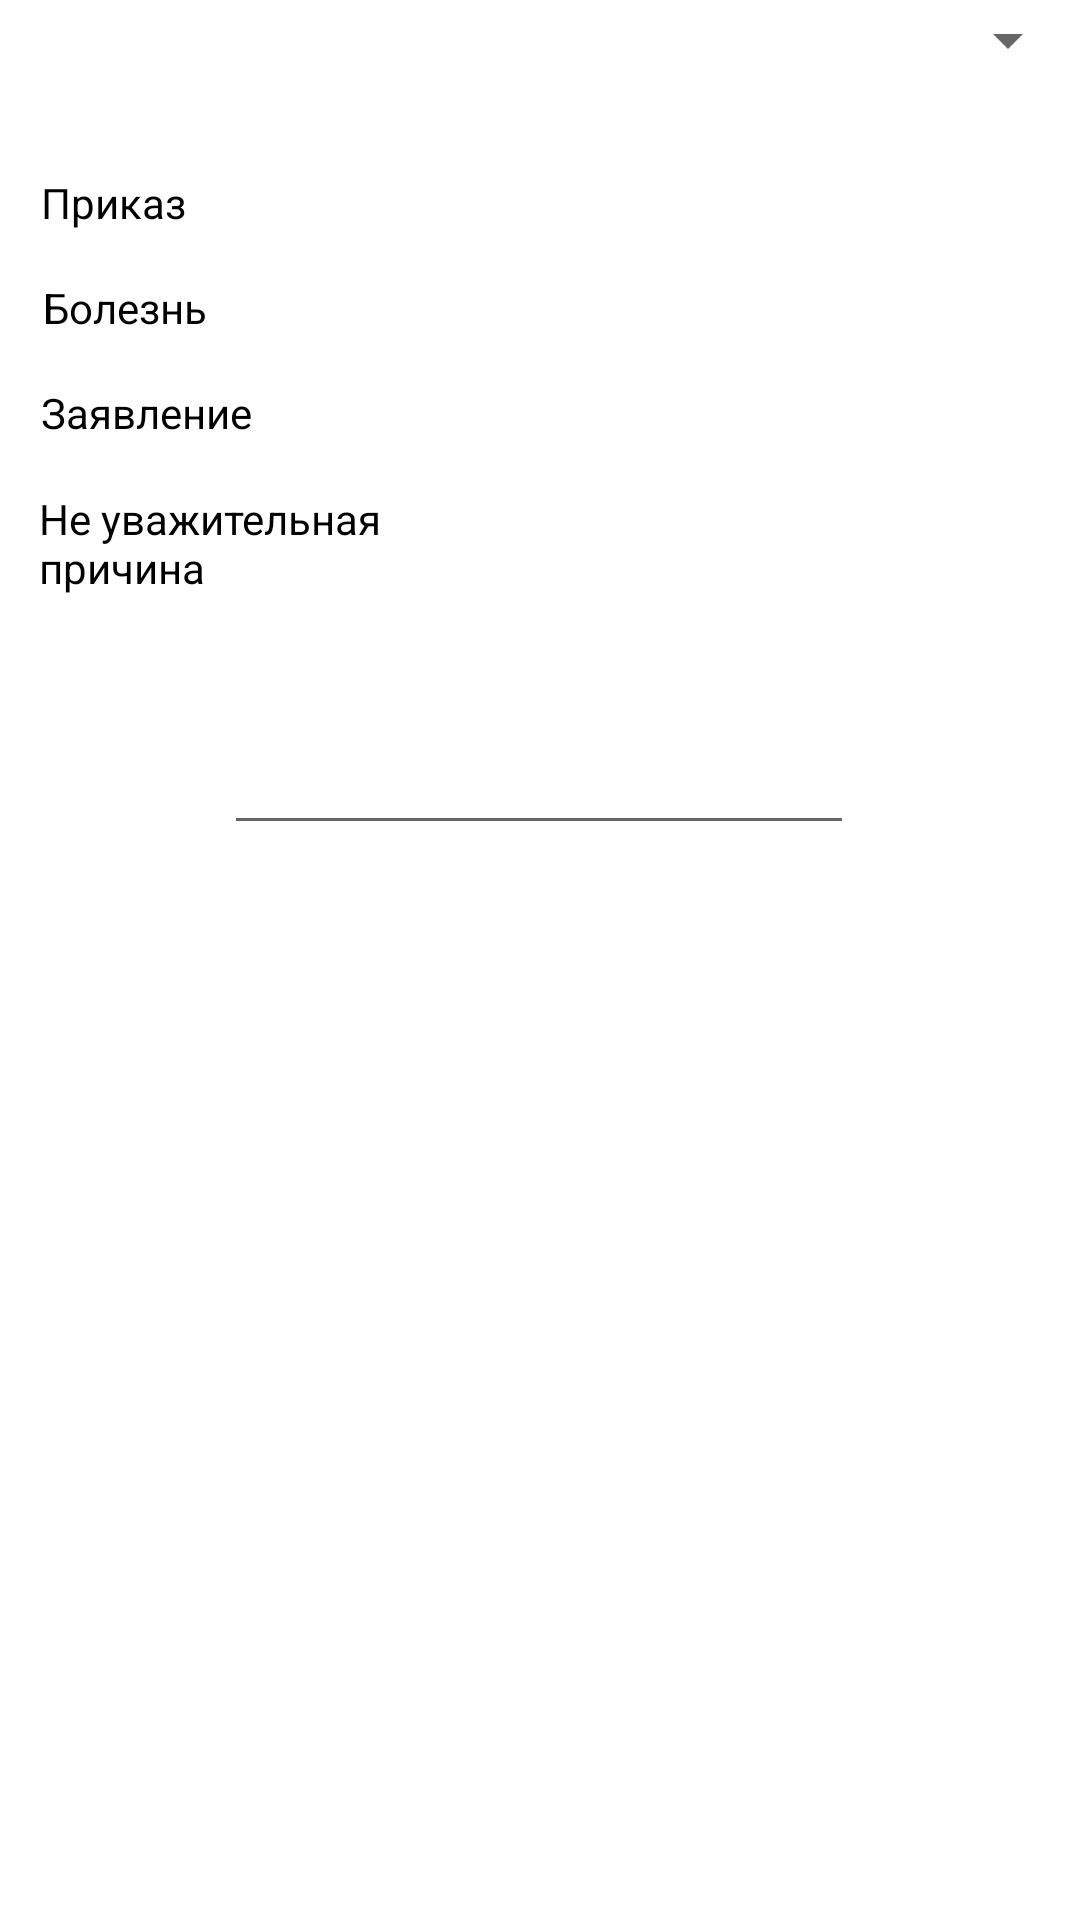

Here is an Android app screen rendered from its layout file. Give the layout XML and the strings, colors and styles it references.
<!-- AndroidManifest.xml: application theme AppTheme -->
<!-- res/layout/activity_missing.xml -->
<?xml version="1.0" encoding="utf-8"?>
<androidx.constraintlayout.widget.ConstraintLayout xmlns:android="http://schemas.android.com/apk/res/android"
    xmlns:app="http://schemas.android.com/apk/res-auto"
    xmlns:tools="http://schemas.android.com/tools"
    android:layout_width="match_parent"
    android:layout_height="match_parent"
    tools:context=".MissingActivity">

    <Spinner
        android:id="@+id/spinner_groups"
        android:layout_width="match_parent"
        android:layout_height="wrap_content"
        app:layout_constraintBottom_toBottomOf="parent"
        app:layout_constraintEnd_toEndOf="parent"
        app:layout_constraintHorizontal_bias="0.0"
        app:layout_constraintStart_toStartOf="parent"
        app:layout_constraintTop_toTopOf="parent"
        app:layout_constraintVertical_bias="0.002" />

    <TextView
        android:id="@+id/textView6"
        android:layout_width="117dp"
        android:layout_height="39dp"
        android:layout_marginTop="16dp"
        android:text="@string/disrespectful"
        app:layout_constraintBottom_toBottomOf="parent"
        app:layout_constraintEnd_toEndOf="parent"
        app:layout_constraintHorizontal_bias="0.054"
        app:layout_constraintStart_toStartOf="parent"
        app:layout_constraintTop_toBottomOf="@+id/textView5"
        app:layout_constraintVertical_bias="0.001" />

    <TextView
        android:id="@+id/textView4"
        android:layout_width="wrap_content"
        android:layout_height="wrap_content"
        android:layout_marginTop="16dp"
        android:text="@string/disease"
        app:layout_constraintEnd_toEndOf="parent"
        app:layout_constraintHorizontal_bias="0.047"
        app:layout_constraintStart_toStartOf="parent"
        app:layout_constraintTop_toBottomOf="@+id/textView3" />

    <TextView
        android:id="@+id/textView3"
        android:layout_width="wrap_content"
        android:layout_height="wrap_content"
        android:text="@string/order"
        app:layout_constraintBottom_toBottomOf="parent"
        app:layout_constraintEnd_toEndOf="parent"
        app:layout_constraintHorizontal_bias="0.044"
        app:layout_constraintStart_toStartOf="parent"
        app:layout_constraintTop_toBottomOf="@+id/spinner_groups"
        app:layout_constraintVertical_bias="0.055" />

    <TextView
        android:id="@+id/textView5"
        android:layout_width="wrap_content"
        android:layout_height="wrap_content"
        android:layout_marginTop="16dp"
        android:text="@string/petition"
        app:layout_constraintEnd_toEndOf="parent"
        app:layout_constraintHorizontal_bias="0.047"
        app:layout_constraintStart_toStartOf="parent"
        app:layout_constraintTop_toBottomOf="@+id/textView4" />

    <EditText
        android:id="@+id/editText"
        android:layout_width="wrap_content"
        android:layout_height="wrap_content"
        android:layout_marginBottom="328dp"
        android:ems="10"
        android:inputType="textPersonName"
        app:layout_constraintBottom_toBottomOf="parent"
        app:layout_constraintEnd_toEndOf="parent"
        app:layout_constraintHorizontal_bias="0.497"
        app:layout_constraintStart_toStartOf="parent"
        app:layout_constraintTop_toBottomOf="@+id/textView6"
        app:layout_constraintVertical_bias="0.557" />

    <com.google.android.material.chip.ChipGroup
        android:id="@+id/chipGroup"
        android:layout_width="211dp"
        android:layout_height="45dp"
        android:layout_marginBottom="12dp"
        app:singleLine="false"
        app:layout_constraintBottom_toBottomOf="@+id/editText"
        app:layout_constraintEnd_toEndOf="@+id/editText"
        app:layout_constraintHorizontal_bias="0.0"
        app:layout_constraintStart_toStartOf="@+id/editText"
        app:layout_constraintTop_toBottomOf="@+id/textView6"
        app:layout_constraintVertical_bias="1.0">

    </com.google.android.material.chip.ChipGroup>

</androidx.constraintlayout.widget.ConstraintLayout>
<!-- resources referenced by this layout -->
<resources>
  <string name="disease">Болезнь</string>
  <string name="disrespectful">Не уважительная причина</string>
  <string name="order">Приказ</string>
  <string name="petition">Заявление</string>
  <style name="AppTheme" parent="Theme.MaterialComponents.Light.NoActionBar">
          
          <item name="colorPrimary">@color/colorPrimary</item>
          <item name="colorPrimaryDark">@color/colorPrimaryDark</item>
          <item name="colorAccent">@color/colorAccent</item>
          <item name="android:textColor">@color/colorBlack</item>
      </style>
  <color name="colorPrimary">#6200EE</color>
  <color name="colorPrimaryDark">#3700B3</color>
  <color name="colorAccent">#03DAC5</color>
  <color name="colorBlack">#000</color>
</resources>
